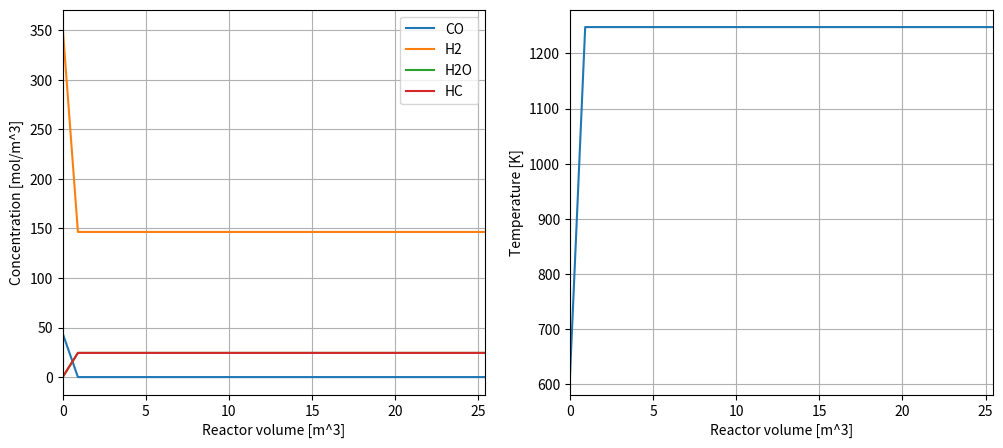
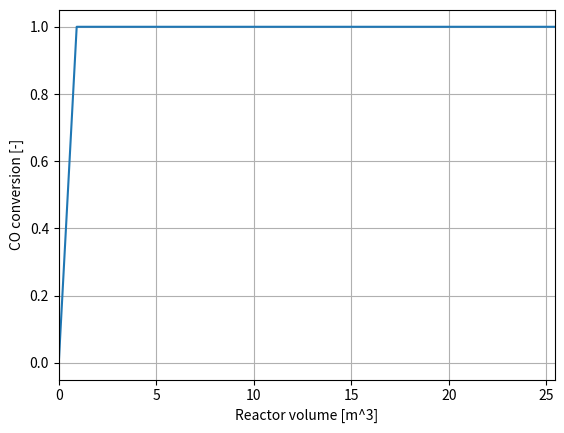

Here is the Python script that generated these plots, in order:
import numpy as np
import matplotlib.pyplot as plt
from scipy.integrate import solve_ivp
from scipy.interpolate import interp1d

# Constants
R = 8.3145  # J/(mol K)

# Reactor conditions
T0 = 340 + 273.15           # K
p_bar = 20 * 1.01325        # bar
p_pa = p_bar * 1e5          # Pa
V_fin = 366                 # m

# Bed properties
epsilon_c = 0.55
rho_s = 7.794e3             # kg/m^3
rho_cat_bed = (1 - epsilon_c) * rho_s

cat_F = 1.0
n_eff = 0.9

# Kinetic parameters
a0 = 8.88522e-3             # mol/(s kg_cat bar^2)
Ea = 3.737e4                # J/mol
b0 = 2.226                  # 1/bar
DbH = -6.837e3              # J/mol

# Reaction enthalpy (per mol CO reacted)
dHrxn = -170e3              # J/mol CO reacted

# Approximate constant heat capacities [J/(mol K)]
Cp_CO = 30.0
Cp_H2 = 29.0
Cp_HC = 60.0
Cp_H2O = 40.0

Cp = np.array([Cp_CO, Cp_H2, Cp_HC, Cp_H2O])

# Inlet molar flows [mol/s]
F_CO0 = 1239.6
F_H20 = 8.0 * F_CO0
F_HC0 = 0.0
F_H2O0 = 0.0

F0 = np.array([F_CO0, F_H20, F_HC0, F_H2O0])
stoi_mat = np.array([-1, -2, 1, 1])                 # [CO, H2, HC, H2O]

def adiabatic_reactor(V, var, params):
    """
    Computes the mass balance for an adiabatic FTB modeled as a PFR. 

    Args:
        V               (float): Reactor volume [m³].
        var             (np.ndarray): Molar flow rates of species [F_CO, F_H2, F_HC, F_H2O] [mol/s].
        params          (np.ndarray): Model parameters including [a0, b0, Ea, DbH, R, p_bar, cat_F, rho_cat_bed, n_eff, Cp, stoi_mat]

    Returns:
        dFdV            (np.ndarray): Derivatives of molar flow rates with respect to reactor volume.
    """
    
    # unpack params
    F = var[:-1]
    T = var[-1]
    FT = F.sum()

    F_CO, F_H2, F_HC, F_H2O = F

    a0, b0, Ea, DbH, R, p_bar, cat_F, rho_cat_bed, n_eff, Cp, stoi_mat = params

    # Temperature-dependent kinetics
    a = a0 * np.exp(Ea / R * (1/493.15 - 1/T))
    b = b0 * np.exp(DbH / R * (1/493.15 - 1/T))

    yco = F_CO / FT
    yh2 = F_H2 / FT

    pco = yco * p_bar
    ph2 = yh2 * p_bar

    # Intrinsic and effective rates
    r_int = cat_F * a * pco * ph2 / (1 + b * pco)**2   # mol/(s kg_cat)
    r = n_eff * r_int
    rv = r * rho_cat_bed                               # mol/(s m^3)

    # Species balances
    dFdV = stoi_mat * rv

    # Adiabatic energy balance
    Cp_flow = F@Cp

    dTdV = ((-dHrxn) * rv) / Cp_flow   # K/m^3

    return np.append(dFdV, dTdV)

V_span = [0, V_fin]
V_eval = np.linspace(0, V_fin, 400)
params = [a0, b0, Ea, DbH, R, p_bar, cat_F, rho_cat_bed, n_eff, Cp, stoi_mat]
vars = np.append(F0, T0)

sol = solve_ivp(adiabatic_reactor,V_span,vars,t_eval=V_eval, method="RK45", args = ([params]))

F_CO = sol.y[0]
F_H2 = sol.y[1]
F_HC = sol.y[2]
F_H2O = sol.y[3]
T = sol.y[4]

F_tot = F_CO + F_H2 + F_HC + F_H2O
Vdot = F_tot * R * T / p_pa   # m^3/s

C_CO = F_CO / Vdot
C_H2 = F_H2 / Vdot
C_HC = F_HC / Vdot
C_H2O = F_H2O / Vdot

X = (F_CO0 - F_CO) / F_CO0

fun = interp1d(X, sol.t)
V_fullX = float(fun(0.99))
print(f"Volume at full conversion is V = {V_fullX} [m3]")

fig, ax = plt.subplots(1, 2, figsize=(12, 5))

ax[0].plot(sol.t, C_CO, label="CO")
ax[0].plot(sol.t, C_H2, label="H2")
ax[0].plot(sol.t, C_H2O, label="H2O")
ax[0].plot(sol.t, C_HC, label="HC")
ax[0].set_xlabel("Reactor volume [m^3]")
ax[0].set_ylabel("Concentration [mol/m^3]")
ax[0].legend()
ax[0].grid(True)
ax[0].set_xlim(0,V_fullX)

ax[1].plot(sol.t, T)
ax[1].set_xlabel("Reactor volume [m^3]")
ax[1].set_ylabel("Temperature [K]")
ax[1].grid(True)
ax[1].set_xlim(0,V_fullX)
plt.show()

plt.figure()
plt.plot(sol.t, X)
plt.xlabel("Reactor volume [m^3]")
plt.ylabel("CO conversion [-]")
plt.grid(True)
plt.xlim(0,V_fullX)
plt.show()

target_X = 0.8
idx = np.argmin(np.abs(X - target_X))
V_target = sol.t[idx]

print(f"Volume at X = {target_X:.2f} is about {V_target:.3f} m^3")
print(f"Temperature there is about {T[idx]:.2f} K ({T[idx]-273.15:.2f} °C)")
